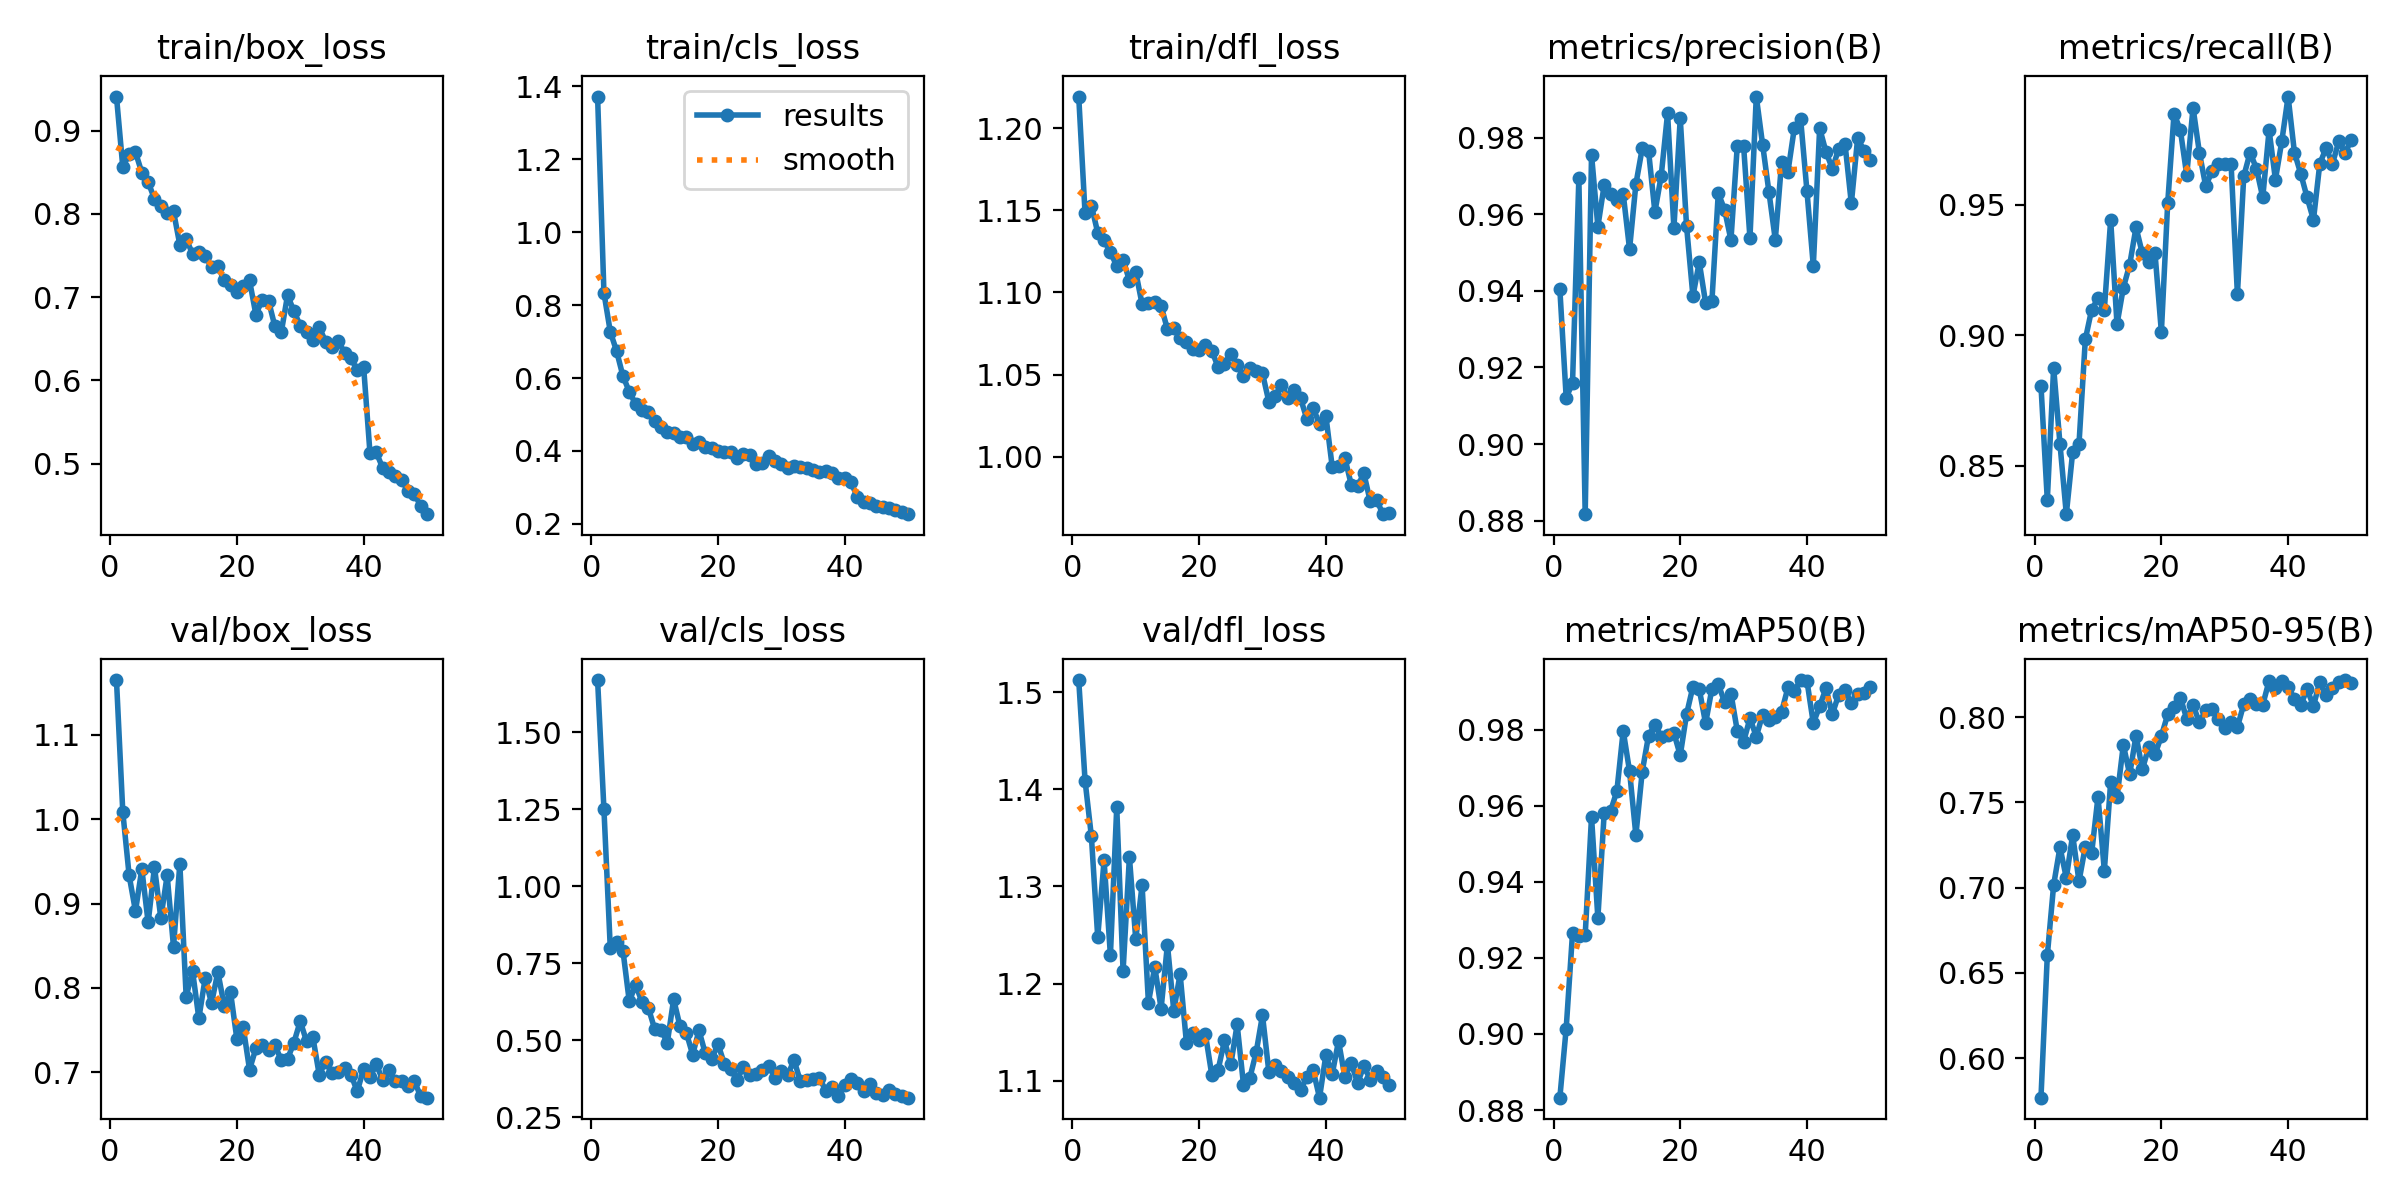

Data behind this chart, as committed beside it:
epoch, time, train/box_loss, train/cls_loss, train/dfl_loss, metrics/precision(B), metrics/recall(B), metrics/mAP50(B), metrics/mAP50-95(B), val/box_loss, val/cls_loss, val/dfl_loss, lr/pg0, lr/pg1, lr/pg2
1, 10.95, 0.9408, 1.372, 1.219, 0.9404, 0.8808, 0.8832, 0.5768, 1.165, 1.67, 1.513, 0.0006533, 0.0006533, 0.0006533
2, 19.19, 0.8561, 0.8335, 1.148, 0.9121, 0.8369, 0.9014, 0.6602, 1.008, 1.25, 1.409, 0.001294, 0.001294, 0.001294
3, 27.18, 0.8718, 0.7272, 1.153, 0.9159, 0.8876, 0.9265, 0.7016, 0.9332, 0.8007, 1.352, 0.001908, 0.001908, 0.001908
4, 35.08, 0.874, 0.6736, 1.136, 0.9693, 0.8584, 0.9258, 0.7237, 0.891, 0.8195, 1.248, 0.001881, 0.001881, 0.001881
5, 43.02, 0.8494, 0.6052, 1.132, 0.8817, 0.8315, 0.926, 0.7058, 0.9408, 0.7915, 1.327, 0.001842, 0.001842, 0.001842
6, 51.14, 0.838, 0.5627, 1.124, 0.9755, 0.8552, 0.9571, 0.7309, 0.8776, 0.6268, 1.229, 0.001802, 0.001802, 0.001802
7, 59.2, 0.8179, 0.5282, 1.116, 0.9568, 0.8584, 0.9305, 0.7037, 0.9432, 0.6802, 1.382, 0.001762, 0.001762, 0.001762
8, 67.26, 0.8093, 0.511, 1.12, 0.9676, 0.8984, 0.9581, 0.7241, 0.8827, 0.6254, 1.213, 0.001723, 0.001723, 0.001723
9, 75.28, 0.8007, 0.5055, 1.107, 0.9653, 0.9099, 0.9585, 0.7204, 0.9333, 0.6066, 1.33, 0.001683, 0.001683, 0.001683
10, 83.51, 0.8029, 0.4814, 1.112, 0.9638, 0.9141, 0.9638, 0.7533, 0.8487, 0.5372, 1.246, 0.001644, 0.001644, 0.001644
11, 91.51, 0.7627, 0.4657, 1.093, 0.9653, 0.9099, 0.9797, 0.71, 0.947, 0.5344, 1.301, 0.001604, 0.001604, 0.001604
12, 99.51, 0.7695, 0.4513, 1.094, 0.9509, 0.9442, 0.9691, 0.7621, 0.7895, 0.4922, 1.18, 0.001564, 0.001564, 0.001564
13, 107.4, 0.7521, 0.4492, 1.094, 0.9678, 0.9042, 0.9523, 0.7529, 0.8202, 0.6335, 1.217, 0.001525, 0.001525, 0.001525
14, 115.3, 0.7537, 0.4395, 1.092, 0.9772, 0.9182, 0.9689, 0.7838, 0.764, 0.5464, 1.174, 0.001485, 0.001485, 0.001485
15, 123.2, 0.7492, 0.4388, 1.078, 0.9765, 0.927, 0.9784, 0.7664, 0.8116, 0.5252, 1.24, 0.001446, 0.001446, 0.001446
16, 131.1, 0.7363, 0.4204, 1.078, 0.9606, 0.9414, 0.9813, 0.7892, 0.7818, 0.4538, 1.172, 0.001406, 0.001406, 0.001406
17, 138.9, 0.737, 0.4244, 1.072, 0.9701, 0.9313, 0.9781, 0.7694, 0.8188, 0.5322, 1.21, 0.001366, 0.001366, 0.001366
18, 146.7, 0.7199, 0.4119, 1.07, 0.9863, 0.928, 0.9787, 0.7823, 0.779, 0.4574, 1.139, 0.001327, 0.001327, 0.001327
19, 154.8, 0.7143, 0.4089, 1.066, 0.9563, 0.9313, 0.9791, 0.7782, 0.7949, 0.4384, 1.15, 0.001287, 0.001287, 0.001287
20, 162.7, 0.7065, 0.4, 1.065, 0.985, 0.9013, 0.9732, 0.7889, 0.7394, 0.488, 1.142, 0.001248, 0.001248, 0.001248
21, 170.5, 0.7131, 0.396, 1.068, 0.9568, 0.9506, 0.984, 0.8016, 0.7534, 0.4238, 1.147, 0.001208, 0.001208, 0.001208
22, 178.3, 0.7199, 0.3984, 1.065, 0.9386, 0.9849, 0.9913, 0.806, 0.7031, 0.4068, 1.106, 0.001168, 0.001168, 0.001168
23, 186.2, 0.6788, 0.3801, 1.054, 0.9475, 0.9785, 0.9906, 0.8116, 0.7283, 0.3716, 1.111, 0.001129, 0.001129, 0.001129
24, 194.1, 0.6968, 0.3925, 1.057, 0.9369, 0.9614, 0.9816, 0.7991, 0.7318, 0.4146, 1.141, 0.001089, 0.001089, 0.001089
25, 201.8, 0.6954, 0.3882, 1.063, 0.9373, 0.9871, 0.9908, 0.8071, 0.7264, 0.3872, 1.117, 0.00105, 0.00105, 0.00105
26, 209.6, 0.6648, 0.3646, 1.056, 0.9655, 0.97, 0.9919, 0.7969, 0.7318, 0.3909, 1.158, 0.00101, 0.00101, 0.00101
27, 217.4, 0.6574, 0.3668, 1.049, 0.9612, 0.9571, 0.9872, 0.8042, 0.7148, 0.4044, 1.096, 0.0009704, 0.0009704, 0.0009704
28, 225.4, 0.7022, 0.3856, 1.054, 0.9533, 0.9629, 0.9895, 0.8046, 0.7158, 0.4178, 1.103, 0.0009308, 0.0009308, 0.0009308
29, 233.3, 0.683, 0.372, 1.052, 0.9778, 0.9657, 0.9797, 0.799, 0.7351, 0.3787, 1.129, 0.0008912, 0.0008912, 0.0008912
30, 241.2, 0.6657, 0.3647, 1.051, 0.9778, 0.9657, 0.9768, 0.7936, 0.7605, 0.3995, 1.167, 0.0008516, 0.0008516, 0.0008516
31, 249.5, 0.6578, 0.3525, 1.034, 0.9538, 0.9657, 0.9829, 0.7972, 0.7366, 0.3874, 1.109, 0.000812, 0.000812, 0.000812
32, 258.2, 0.6489, 0.358, 1.037, 0.9907, 0.9157, 0.9782, 0.7942, 0.7413, 0.436, 1.116, 0.0007724, 0.0007724, 0.0007724
33, 266.4, 0.6639, 0.3556, 1.044, 0.9782, 0.9609, 0.9839, 0.8076, 0.6969, 0.3671, 1.11, 0.0007328, 0.0007328, 0.0007328
34, 274.7, 0.6463, 0.3526, 1.036, 0.9657, 0.97, 0.9825, 0.8107, 0.7127, 0.3728, 1.104, 0.0006932, 0.0006932, 0.0006932
35, 282.7, 0.6403, 0.3467, 1.041, 0.9533, 0.9639, 0.9832, 0.8075, 0.6991, 0.3737, 1.098, 0.0006536, 0.0006536, 0.0006536
36, 290.8, 0.6469, 0.3425, 1.036, 0.9737, 0.9528, 0.9847, 0.8073, 0.7003, 0.3783, 1.09, 0.000614, 0.000614, 0.000614
37, 299.3, 0.6331, 0.3441, 1.023, 0.9711, 0.9785, 0.9911, 0.8214, 0.705, 0.3372, 1.104, 0.0005744, 0.0005744, 0.0005744
38, 307.5, 0.6264, 0.3384, 1.029, 0.9824, 0.9596, 0.9901, 0.8173, 0.6973, 0.3483, 1.111, 0.0005348, 0.0005348, 0.0005348
39, 315.6, 0.6122, 0.3267, 1.02, 0.9848, 0.9742, 0.993, 0.8211, 0.6773, 0.319, 1.082, 0.0004952, 0.0004952, 0.0004952
40, 323.2, 0.6165, 0.3265, 1.025, 0.9659, 0.9914, 0.9928, 0.8179, 0.704, 0.356, 1.126, 0.0004556, 0.0004556, 0.0004556
41, 352.5, 0.5131, 0.3138, 0.9939, 0.9465, 0.97, 0.9817, 0.8107, 0.6942, 0.3733, 1.107, 0.000416, 0.000416, 0.000416
42, 360.4, 0.5135, 0.273, 0.9941, 0.9825, 0.9618, 0.9861, 0.8072, 0.7093, 0.3607, 1.141, 0.0003764, 0.0003764, 0.0003764
43, 368.4, 0.4949, 0.2607, 0.9993, 0.9762, 0.9528, 0.9908, 0.8164, 0.6911, 0.336, 1.103, 0.0003368, 0.0003368, 0.0003368
44, 376.2, 0.4904, 0.2562, 0.983, 0.9719, 0.9442, 0.984, 0.8065, 0.7021, 0.358, 1.118, 0.0002972, 0.0002972, 0.0002972
45, 384.1, 0.4854, 0.2481, 0.9821, 0.977, 0.9657, 0.9892, 0.8209, 0.6896, 0.3307, 1.098, 0.0002576, 0.0002576, 0.0002576
46, 392, 0.4803, 0.2457, 0.9898, 0.9784, 0.9718, 0.9905, 0.813, 0.6895, 0.3225, 1.115, 0.000218, 0.000218, 0.000218
47, 400, 0.467, 0.2446, 0.9728, 0.9628, 0.9657, 0.9869, 0.8173, 0.6833, 0.3402, 1.101, 0.0001784, 0.0001784, 0.0001784
48, 407.8, 0.4638, 0.2384, 0.9739, 0.9799, 0.9742, 0.9894, 0.8205, 0.6899, 0.3254, 1.11, 0.0001388, 0.0001388, 0.0001388
49, 415.7, 0.4491, 0.2323, 0.965, 0.9765, 0.97, 0.9895, 0.8218, 0.6714, 0.3198, 1.104, 9.92e-05, 9.92e-05, 9.92e-05
50, 423.6, 0.4392, 0.2267, 0.9657, 0.9743, 0.9749, 0.9913, 0.8202, 0.6699, 0.314, 1.095, 5.96e-05, 5.96e-05, 5.96e-05
